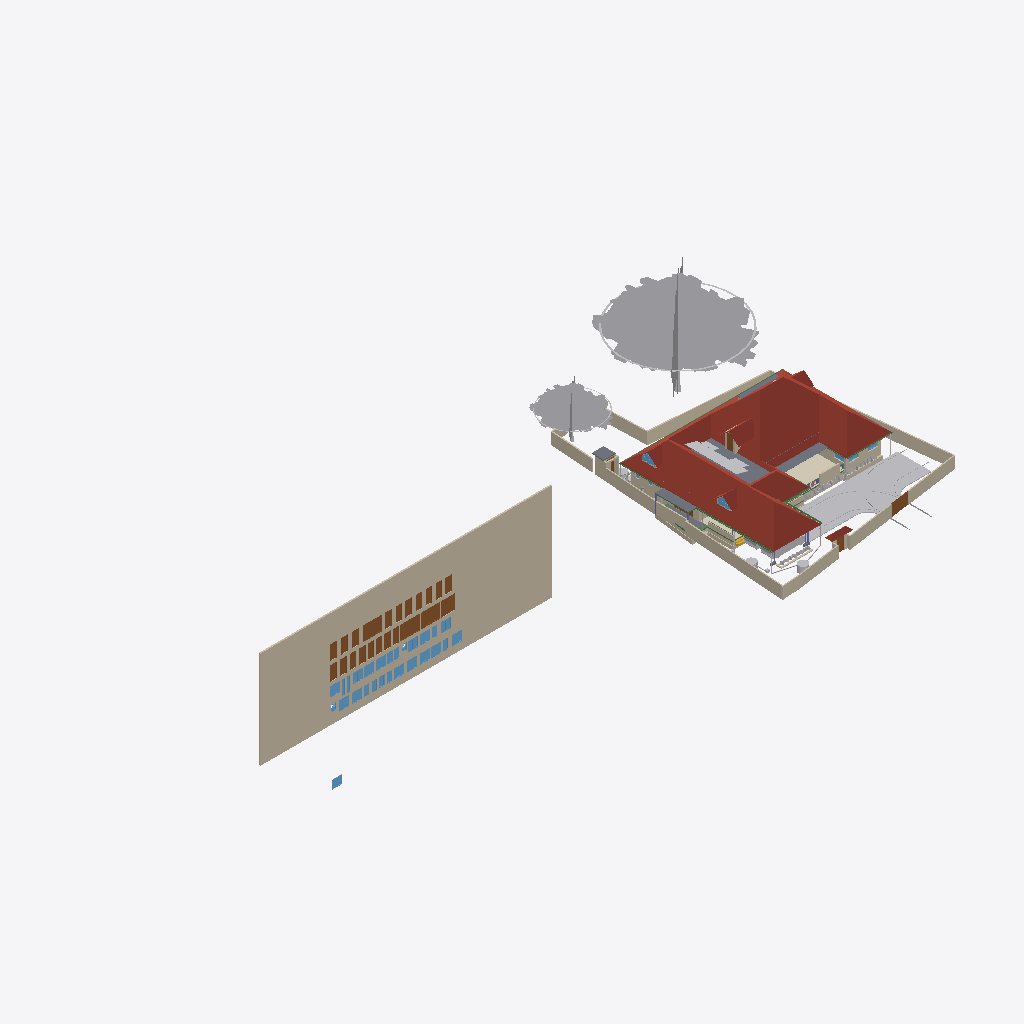
Isometric view of an IFC building model (IFC-SPF (STEP), schema IFC4X3, length unit metre), seen from the south-west, elements coloured by IFC class (only those large enough to see are counted): 39 walls (beige), 32 windows (light blue), 28 doors (brown), 20 other elements (light grey), 7 beams (green), 6 roofs (red-brown), 6 slabs (grey), 1 covering (cream), 1 stair flight (yellow).
Extent 101.4 m × 45.0 m × 24.6 m (x, y, z). Storeys (10): Footing at -0.87 m; 00 at 0.00 m; Verandah at 0.00 m; Plumbing at 0.00 m; Electrical at 0.00 m; GF at 0.45 m; GFLintel at 2.55 m; FF at 3.45 m; schedule at 5.00 m; FFtop at 5.70 m. Elements (1228): 279 IfcWall, 250 IfcBeam, 90 IfcSystemFurnitureElement, 84 IfcPipeSegment, 59 IfcFurniture, 53 IfcWindow, 50 IfcDoor, 50 IfcReinforcingBar, 48 IfcCovering, 44 IfcColumn, 29 IfcGeographicElement, 23 IfcDistributionChamberElement.

HEADER;
FILE_DESCRIPTION(('ViewDefinition[DesignTransferView]'),'2;1');
FILE_NAME('Sreekesh.ifc','2026-04-21T22:59:53+05:30',(),(),'IfcOpenShell 0.8.5','Bonsai 0.8.5','Nobody');
FILE_SCHEMA(('IFC4X3'));
ENDSEC;
DATA;
#1=IFCPROJECT('0aPvmvJuf5owphcfiKWAsN',$,'My Project',$,$,$,$,(#14,#26),#9);
#30=IFCSITE('3jTVXq97zE2OZTfzZH9iYT',$,'My Site',$,$,#53,$,$,$,$,$,$,$,$);
#211744=IFCSITE('2pH2ecD1v9bgK8psTEcl$_',$,'Site',$,$,#211760,#211754,$,$,(8,52,49,300000),(76,38,36,300000),$,$,$);
#36=IFCBUILDING('3Bt1MypEf4fuqFfshm9kTs',$,'My Building',$,$,#59,$,$,$,$,$,$);
#333137=IFCBUILDING('2u05Cn$TD6OPdaLJzvNsxO',$,'GFWall',$,$,#333157,$,$,$,$,$,$);
#339211=IFCBUILDING('002Xt49mzDahM74jmffgUi',$,'GF-P',$,$,#339231,$,$,$,$,$,$);
#42=IFCBUILDINGSTOREY('3Yt8GBe1vE1Byt_$JKaQnQ',$,'GF',$,$,#7313,$,$,$,$);
#8023=IFCBUILDINGSTOREY('3LNq90aff4Xhn4xfthWyFx',$,'00',$,$,#8039,$,$,$,$);
#71986=IFCBUILDINGSTOREY('1ZF$IMkzjA5efl8XVVA8ry',$,'FFtop',$,$,#72046,$,$,$,$);
#72129=IFCBUILDINGSTOREY('1Nt2vvvNTB5u0X$NIke4ti',$,'GFLintel',$,$,#280967,$,$,$,$);
#83382=IFCBUILDINGSTOREY('2do7yjy$r1eOSN7_GxsK9f',$,'FF',$,$,#83409,$,$,$,$);
#301077=IFCBUILDINGSTOREY('1n3LFyF6X708Cvo1r86gbR',$,'Footing',$,$,#301097,$,$,$,$);
#360055=IFCBUILDINGSTOREY('2kU8qRmBnF7foRmD37T33I',$,'Verandah',$,$,#360071,$,$,$,$);
#367233=IFCBUILDINGSTOREY('3r39yX7tr10xAjP1zlM9FN',$,'Plumbing',$,$,#367249,$,$,$,$);
#436766=IFCBUILDINGSTOREY('2CUKbd$of0Yx1yz6tYDaJY',$,'schedule',$,$,#436793,$,$,$,$);
#442969=IFCBUILDINGSTOREY('0sffW$JV12jOzJZIPBAWvQ',$,'Electrical',$,$,#442985,$,$,$,$);
#436236=IFCWALL('0fO5bxiLf2rPrmsDIadgTP',$,'Wall',$,$,#436798,#436242,$,$);
#389380=IFCROOF('2YQzS8qNnFqRTnIlyQr$6O',$,'Roof',$,$,#389458,#389379,$,.HIP_ROOF.);
#158109=IFCGEOGRAPHICELEMENT('1ICn9VC11DLu$jSeyjW6na',$,'GeographicElement',$,$,#159277,#158141,$,$);
#363541=IFCCOURSE('0hYJyXEsXANxqeScN2ddTn',$,'Course',$,$,#364727,#363556,$,$);
#158156=IFCGEOGRAPHICELEMENT('2JlHSkVhjCZPlJyc1W8A6K',$,'GeographicElement',$,$,#159282,#158188,$,$);
#285749=IFCWALL('23M4dZECv7RPP4RWKkyrhY',$,'Wall.082',$,$,#435018,#285760,$,$);
#65997=IFCWALL('1DC2$ngnnDR8Q9h6mAR0js',$,'Wall',$,$,#345521,#66003,$,$);
#222195=IFCWALL('2ixJvC9dH599amejUM2w6G',$,'Wall',$,$,#293165,#222215,$,$);
#66022=IFCWALL('2FUeR5sFb9uwjJGdeVWABU',$,'Wall',$,$,#431152,#66028,$,$);
#345031=IFCCOVERING('3RPlCoLTXEkg2LQ5VmhLHT',$,'Covering',$,$,#361378,#345042,$,$);
#226167=IFCWALL('1JVywoPUH41xuuLQv_Mf23',$,'Wall.082',$,$,#434788,#226178,$,$);
#5763=IFCSLAB('2k1_QIQ_vEheGYBKPFgtqG',$,'Slab',$,$,#339798,#5774,$,$);
#65878=IFCWALL('1RxXXtAKb3$uqm3spal5Ab',$,'Wall.049',$,$,#434824,#65884,$,$);
#110356=IFCWALL('3Jc2L501zCIf2lBfrewdbK',$,'Wall',$,$,#434868,#110367,$,$);
#345472=IFCWALL('0yhntx_XHBtOwqFxJIUy0e',$,'Wall.082',$,$,#345566,#345483,$,$);
#219358=IFCROOF('2NvTBbesP9PgYEhMlxRBaG',$,'Roof',$,$,#219414,#219392,$,.GABLE_ROOF.);
#106476=IFCSLAB('3SWoLdiHLDExF96lrfPbJY',$,'Slab',$,$,#280977,#106487,$,$);
#285691=IFCWALL('3FXX66X1H7gQUhINB1ZqHj',$,'Wall.082',$,$,#434912,#285702,$,$);
#2872=IFCWALL('0VICnwrYLCM9IhHcjSiD9g',$,'Wall',$,$,#333268,#2879,$,$);
#106448=IFCSLAB('1GhnzeWbD1FR$mVw6S$mla',$,'Slab',$,$,#280972,#106464,$,$);
#470777=IFCDOOR('0t87$1_hz87gsqjjPaod5f',$,'Door',$,$,#471132,#474671,'20',2.09999990463257,1.20000004768372,$,$,$);
#470811=IFCDOOR('2sEs1R1lb5Jhf2YwHu_NhE',$,'Door',$,$,#471147,#474708,'21',2.09999990463257,1.20000004768372,$,$,$);
#437505=IFCDOOR('3Vw79$mJ981wtZ4gjDcwpp',$,'Door',$,$,#441913,#474619,'04',2.09999990463257,1.20000004768372,$,$,$);
#146729=IFCVEHICLE('0zRPRsukT96P6cuFPGiKs1',$,'Vehicle',$,$,#189086,#146742,$,$);
#3151=IFCWALL('2frHB1bR9FtP23RXamn7Ko',$,'Wall',$,$,#333488,#3162,$,$);
#447852=IFCWALL('0EZ9GCYTb6leSOQLswptQu',$,'Wall',$,$,#448349,#447872,$,$);
#109955=IFCWALL('0m53cJKujAOwiy8OxGf4Uf',$,'Wall',$,$,#434806,#109966,$,$);
#218560=IFCROOF('2C1nQ2OAXBdxxnXR0n9JKC',$,'Roof',$,$,#218716,#218594,$,.GABLE_ROOF.);
#217997=IFCROOF('2hcpXsHbj3E8lTGOwf_Twb',$,'Roof',$,$,#357861,#218003,$,.GABLE_ROOF.);
#116735=IFCDOOR('1dZUIR_mr60wAZddeiCYTI',$,'Door',$,$,#281598,#116767,$,1.79999995231628,3.0,$,$,$);
#3520=IFCWALL('1kfIyPN_b4JPSDED46DDvv',$,'Wall',$,$,#333253,#3526,$,$);
#218717=IFCROOF('1hzKHTNaL00O8K0DSnXvur',$,'Roof',$,$,#218864,#218751,$,.GABLE_ROOF.);
#117585=IFCSLAB('00nkzVGuT6heoHGHN6WRGv',$,'Slab',$,$,#369021,#117596,$,$);
#309185=IFCWALL('1RTxTTrCL8QeAofqzjoycv',$,'Wall',$,$,#314935,#309196,$,$);
#389139=IFCBEAM('38yYLt849AL9vMzuf_qlJY',$,'Beam',$,$,#389209,#389138,$,$);
#219564=IFCSLAB('3MJkxlHa9Ayv5Szi0695pa',$,'Slab',$,$,#351081,#219578,$,$);
#110251=IFCROOF('2Ww7svPQzEgA_fCzhmYus_',$,'Roof',$,$,#363446,#110283,$,.HIP_ROOF.);
#117253=IFCWALL('2NQIKohcDAsQMbNSTdACJd',$,'Wall.049',$,$,#498566,#117264,$,$);
#330794=IFCSLAB('2m4RWmARb8ng3Ygm017ww6',$,'Slab',$,$,#332135,#330805,$,$);
#388788=IFCBEAM('0CBrXPli9CuuYJqAxGAoT2',$,'Beam',$,$,#389194,#388787,$,$);
#332304=IFCWALL('0ZmojOdCnDxP$iDjWVcZ2G',$,'Wall',$,$,#360087,#332324,$,$);
#72992=IFCWALL('0nKeLZCI54WeIG0cLfl1fW',$,'Wall',$,$,#368846,#73003,$,$);
#432857=IFCWASTETERMINAL('291ZfaJMX2QgzA0yx6Dgbh',$,'WasteTerminal',$,$,#433019,#432868,$,$);
#436799=IFCDOOR('0XlfQQ3kH9bQ4xqE2F$NJd',$,'Door',$,$,#469873,#469836,'01',2.09999990463257,1.20000004768372,$,$,$);
#437395=IFCDOOR('2VOTDILfv12gFz9g4dV8WW',$,'Door',$,$,#441733,#469884,'02',2.09999990463257,1.20000004768372,$,$,$);
#438103=IFCDOOR('1W4kbGnrf4BviYzt90euy7',$,'Door',$,$,#470165,#470128,'05',2.09999990463257,1.20000004768372,$,$,$);
#438650=IFCDOOR('3J6pX7wADBiwY7pVd53n9u',$,'Door',$,$,#441928,#470206,'07',2.09999990463257,1.20000004768372,$,$,$);
#439712=IFCDOOR('1r8n9ueob9YhwGM$AZbf6r',$,'Door',$,$,#441958,#470337,'13',2.09999990463257,1.20000004768372,$,$,$);
#439877=IFCDOOR('1ohfLK289CGQgvLo23Ub_B',$,'Door',$,$,#441793,#470397,'15',2.09999990463257,1.20000004768372,$,$,$);
#470845=IFCDOOR('0EBcwWEG1BLfBC_Rm2jIl2',$,'Door',$,$,#471162,#471221,'47',2.09999990463257,1.20000004768372,$,$,$);
#116971=IFCWALL('08FBn4OWj7ogBqhIhITLuq',$,'Wall.049',$,$,#498581,#116982,$,$);
#440168=IFCDOOR('05ygje8oDCM8k$DCM_FIgq',$,'Door',$,$,#471102,#468448,'18',2.09999990463257,1.20000004768372,$,$,$);
#437450=IFCDOOR('37YLLyO1T0MRzd$WfncXke',$,'Door',$,$,#441748,#469917,'03',2.09999990463257,1.20000004768372,$,$,$);
#439176=IFCDOOR('1NZwsCyRPA_Rvuq6ikN8ou',$,'Door',$,$,#441943,#470277,'11',2.09999990463257,1.20000004768372,$,$,$);
#439604=IFCDOOR('0QS2XabDX52xoB56jEdYKn',$,'Door',$,$,#441868,#470307,'12',2.09999990463257,1.20000004768372,$,$,$);
#470879=IFCDOOR('3uBzIOBwv9KRz8nGRgS45n',$,'Door',$,$,#471177,#471251,'48',2.09999990463257,1.20000004768372,$,$,$);
#472419=IFCWINDOW('0GCLM9tzbEz8ByjWX9sRRM',$,'Window',$,$,#472473,#472433,'26',1.29999995231628,1.54999995231628,$,$,$);
#473039=IFCWINDOW('3I0jIeasz9bPnd$EPsjU7w',$,'Window',$,$,#473758,#473053,'34',1.29999995231628,1.54999995231628,$,$,$);
#473187=IFCWINDOW('2n3dOUsTbEjAw1t_1b0qHk',$,'Window',$,$,#473241,#473201,'37',1.29999995231628,1.54999995231628,$,$,$);
#473644=IFCWINDOW('0qPJyvNrnBPOwoE6u111LD',$,'Window',$,$,#473768,#473658,'45',1.29999995231628,1.54999995231628,$,$,$);
#473589=IFCWINDOW('1lZG8N2onCAgw6Wp2oBrNS',$,'Window',$,$,#473643,#473603,'44',1.29999995231628,1.54999995231628,$,$,$);
#473774=IFCWINDOW('0z6Mla7555BeT2xgOSIEjn',$,'Window',$,$,#473828,#473788,'47',1.29999995231628,1.54999995231628,$,$,$);
#472356=IFCWINDOW('0ryRUBqR17Fvdx1isygBpA',$,'Window',$,$,#472418,#472378,'25',1.29999995231628,1.54999995231628,$,$,$);
#472474=IFCWINDOW('1MxAzrC09ESQOos8fKjYKU',$,'Window',$,$,#472528,#472488,'27',1.29999995231628,1.54999995231628,$,$,$);
#472861=IFCWINDOW('3UJpKkISXCVxpeMHT8_AWt',$,'Window',$,$,#472894,#472875,'31',1.29999995231628,1.54999995231628,$,$,$);
#472929=IFCWINDOW('3ZxmguW$r6rgD8U6rsHeov',$,'Window',$,$,#473033,#472943,'32',1.29999995231628,1.54999995231628,$,$,$);
#473479=IFCWINDOW('28ovQprHX7H9ZCBnrN8ydw',$,'Window',$,$,#473533,#473493,'42',1.29999995231628,1.54999995231628,$,$,$);
#473534=IFCWINDOW('11Ns6xH_X2POblD9oamnOW',$,'Window',$,$,#473588,#473548,'43',1.29999995231628,1.54999995231628,$,$,$);
#441389=IFCWINDOW('1uIrQzLwb0FBf4o$gkmCiN',$,'Window',$,$,#442003,#472145,'22',1.29999995231628,1.54999995231628,$,$,$);
#473132=IFCWINDOW('0ewWO9aRTEiu2DgmtsmmdL',$,'Window',$,$,#473186,#473146,'36',1.29999995231628,1.54999995231628,$,$,$);
#441361=IFCWINDOW('3rxiGfLv100Og8luFZP7ej',$,'Window',$,$,#441388,#441369,$,1.29999995231628,1.54999995231628,$,$,$);
#438910=IFCDOOR('2_EdLDw6f7cw9b3egCOt52',$,'Door',$,$,#441778,#469244,'10',2.09999990463257,1.20000004768372,$,$,$);
#328429=IFCWALL('2kbqNKfzvEQ9JHWg3KnlRz',$,'Wall',$,$,#360107,#328449,$,$);
#438749=IFCDOOR('0$8DVY4oP3JO_c4OhxM5aR',$,'Door',$,$,#441838,#469108,'08',2.09999990463257,1.20000004768372,$,$,$);
#438349=IFCDOOR('2bR2Lz4dfAH9NgHBO7V5eF',$,'Door',$,$,#441823,#470176,'06',2.09999990463257,1.20000004768372,$,$,$);
#438848=IFCDOOR('2HPJSE6uf7U8CSmEi_m1ZG',$,'Door',$,$,#441853,#470236,'09',2.09999990463257,1.20000004768372,$,$,$);
#439989=IFCDOOR('0D4N6xcBrEcv7IQhny9OtU',$,'Door',$,$,#471087,#470427,'16',2.09999990463257,1.20000004768372,$,$,$);
#440204=IFCDOOR('0HjACDWSL4vgj3$kRw90ep',$,'Door',$,$,#471072,#470496,'19',2.09999990463257,1.20000004768372,$,$,$);
#439815=IFCDOOR('2VNwutCjrDBfJLcvmkUCbO',$,'Door',$,$,#441883,#470367,'14',2.09999990463257,1.20000004768372,$,$,$);
#440030=IFCDOOR('3KL$NcU1T879eGRiUWCmhA',$,'Door',$,$,#471117,#470457,'17',2.09999990463257,1.20000004768372,$,$,$);
#146896=IFCDOOR('233Y4LKh93tgjzr0JDxIFw',$,'Door',$,$,#348594,#468928,$,2.09999990463257,1.20000004768372,$,$,$);
#70155=IFCVEHICLE('3fs_92XJnE9xh12t4cEAUA',$,'Vehicle',$,$,#189081,#70187,$,$);
#206723=IFCBUILDINGELEMENTPROXY('2K1LMOkm11dBWSaNfDUHsX',$,'BuildingElementProxy',$,$,#207458,#206736,$,$);
#327474=IFCWALL('2U4iGMjzz8RwTIGrH2ENgx',$,'Wall',$,$,#360262,#327494,$,$);
#111610=IFCDOOR('0JnVCEbZ93QxaghwOdNV45',$,'Door',$,$,#222491,#363404,$,2.09999990463257,1.20000004768372,$,$,$);
#357747=IFCWINDOW('0unPHkQknB1wc7pxPHjPGP',$,'Window',$,$,#357842,#357760,$,$,$,$,$,$);
#388576=IFCBEAM('2yIyVaMgz8tR0CuDvbao9K',$,'Beam',$,$,#389174,#388575,$,$);
#101757=IFCWALL('3Re5U6AfH5hRjhCU8HzlUQ',$,'Wall',$,$,#149415,#101777,$,$);
#218541=IFCWINDOW('21qcPfDRT2hPC8Z6tF6XzK',$,'Window',$,$,#218697,#218554,$,$,$,$,$,$);
#106524=IFCSOLARDEVICE('3S6vjv$5jE1uGxlQ_RICMy',$,'SolarDevice',$,$,#120309,#106556,$,$);
#433626=IFCWASTETERMINAL('0Ad29SWDzBMQDSnJqygR91',$,'WasteTerminal',$,$,#434503,#433637,$,$);
#455969=IFCWALL('10vr2jrxH5u9xDp2P5Tk9Y',$,'Wall',$,$,#465902,#455989,$,$);
#497694=IFCWASTETERMINAL('1XuilkAkDB38OuZ8CHnFJv',$,'WasteTerminal',$,$,#497872,#497705,$,$);
#106561=IFCSOLARDEVICE('2N7C3uFTr0ovBcfJ26O6Lk',$,'SolarDevice',$,$,#120314,#106578,$,$);
#106579=IFCSOLARDEVICE('1xWH0eIEnB$BgsSW0yRufF',$,'SolarDevice',$,$,#120319,#106596,$,$);
#106615=IFCSOLARDEVICE('0CbIHREHr2w9gh5lx0_n0D',$,'SolarDevice',$,$,#120329,#106632,$,$);
#106651=IFCSOLARDEVICE('3GkHrXcpz9luFJaFckT4XJ',$,'SolarDevice',$,$,#120339,#106668,$,$);
#106633=IFCSOLARDEVICE('3nYAYQFdT0Hu3774nkbnMA',$,'SolarDevice',$,$,#120334,#106650,$,$);
#106597=IFCSOLARDEVICE('1JeFrLyoz5IhCtXWc_EtwE',$,'SolarDevice',$,$,#120324,#106614,$,$);
#106669=IFCSOLARDEVICE('3CH4PS5oz4_xvHOpIILxvJ',$,'SolarDevice',$,$,#120344,#106686,$,$);
#106913=IFCSOLARDEVICE('3N6FBuwFX6eRZQfWUTehiA',$,'SolarDevice',$,$,#120354,#106930,$,$);
#106895=IFCSOLARDEVICE('3hGn0pNNz3NwRu5qnQ1KkQ',$,'SolarDevice',$,$,#120349,#106912,$,$);
#189522=IFCBUILDINGELEMENTPROXY('2fyH_FbBX1$e0RliKTBWRO',$,'BuildingElementProxy',$,$,#205917,#189554,$,$);
#472529=IFCWINDOW('1T4xVqsNn09Q7QANEos0xY',$,'Window',$,$,#472632,#472587,'28',1.29999995231628,1.54999995231628,$,$,$);
#473374=IFCWINDOW('2BTWCkad52rRnR2lhAJRnt',$,'Window',$,$,#473428,#473388,'40',1.29999995231628,1.54999995231628,$,$,$);
#388934=IFCBEAM('02028txQrArOf6QyRmi8S_',$,'Beam',$,$,#389199,#388933,$,$);
#388502=IFCBEAM('35uj72bWH5VeeE5oLL9s_t',$,'Beam',$,$,#389164,#388501,$,$);
#65947=IFCWALL('08s$eE7qfC1vtHJbeTdsNK',$,'Wall',$,$,#434943,#65953,$,$);
#41688=IFCSTAIRFLIGHT('0VcD2gJAfBIuw$lMxDzKKO',$,'StairFlight',$,$,#283276,#118718,$,2,1,0.150000005960464,0.25,.STRAIGHT.);
#329035=IFCWALL('2$n50xrj53zPnnhI4Jq0HX',$,'Wall',$,$,#360082,#329055,$,$);
#389073=IFCBEAM('1SW1UMPTn6IukCzEsXMMce',$,'Beam',$,$,#389204,#389072,$,$);
#110674=IFCWALL('1a_hfYQo5DRgtEum677ZGl',$,'Wall',$,$,#292365,#110685,$,$);
#473429=IFCWINDOW('2dzOHbFk98Zx2bSaCiLBYU',$,'Window',$,$,#473698,#473443,'41',1.29999995231628,1.54999995231628,$,$,$);
#472633=IFCWINDOW('0Zl2gE8_586PvBdKooVPGr',$,'Window',$,$,#472761,#472691,'29',1.29999995231628,1.54999995231628,$,$,$);
#473242=IFCWINDOW('1gX6TXdPf9AO4DNYBx2gS1',$,'Window',$,$,#473318,#473278,'38',1.29999995231628,1.54999995231628,$,$,$);
#473319=IFCWINDOW('1zR4pmTQH9$B7C01p1Qh6Y',$,'Window',$,$,#473373,#473333,'39',1.29999995231628,1.54999995231628,$,$,$);
#473699=IFCWINDOW('2YOiOVaET4gOMuWXCG8Xoa',$,'Window',$,$,#473773,#473713,'46',1.29999995231628,1.54999995231628,$,$,$);
#472979=IFCWINDOW('2zT7vXKsv2yOLSfm2klIRE',$,'Window',$,$,#473038,#472993,'33',1.29999995231628,1.54999995231628,$,$,$);
#472315=IFCWINDOW('0x22XexIv8lx4ALyuFep0N',$,'Window',$,$,#472355,#472329,'24',1.29999995231628,1.54999995231628,$,$,$);
#472233=IFCWINDOW('2o4E9pPUr5tvLXhqGsnN5n',$,'Window',$,$,#472314,#472270,'23',1.29999995231628,1.54999995231628,$,$,$);
#282729=IFCWALL('0L3wrSYBnA$xcRhMJRWK$N',$,'Wall',$,$,#368901,#282740,$,$);
#455733=IFCWALL('1_lkS15SzFbRpeNiLwhyGU',$,'Wall',$,$,#457028,#455753,$,$);
#4009=IFCWALL('2lHSG51rHEfeNsY_Rnf304',$,'Wall',$,$,#333173,#4020,$,$);
#111126=IFCWALL('11fiDOfq54uheWI4ur$p_M',$,'Wall',$,$,#292347,#111137,$,$);
#106931=IFCWALL('3FavAtlwfE4e0lW5aUJqLs',$,'Wall',$,$,#348589,#106942,$,$);
#26789=IFCDOOR('3HF$fS8tX7kw4y81dHWRkr',$,'Door',$,$,#496618,#26820,'04',2.25,3.0,$,$,$);
#332235=IFCWALL('0WW$1fAGf3sAubsqiDgRRp',$,'Wall',$,$,#360287,#332255,$,$);
#117669=IFCDOOR('1Oy85YKxL61PqzyfMMUgcU',$,'Door',$,$,#498586,#469078,$,2.09999990463257,1.0,$,$,$);
#117002=IFCWALL('2_YAAq8JL4QhCYm3Y6yZZ5',$,'Wall.049',$,$,#498571,#117013,$,$);
#329144=IFCWALL('0XJHmtTfD6sBELqtXy9e2a',$,'Wall',$,$,#360132,#329164,$,$);
#29270=IFCWINDOW('3GxmHADO1DPPnexShW0xza',$,'Window',$,$,#339838,#99898,'44',1.29999995231628,1.54999995231628,$,$,$);
#99476=IFCWINDOW('0bWf0UbSH5vA18P2wXez2A',$,'Window',$,$,#339853,#99508,'42',1.29999995231628,1.54999995231628,$,.DOUBLE_PANEL_VERTICAL.,$);
#332339=IFCWALL('06RbKfkVLAig0EUUJcdLY6',$,'Wall',$,$,#360122,#332359,$,$);
#102232=IFCWALL('3BbLnMq0r7ivvaULYjF4Vv',$,'Wall',$,$,#348558,#102243,$,$);
#473089=IFCWINDOW('1_tLJRJAbCSei9XUsefKNp',$,'Window',$,$,#473763,#473103,'35',1.29999995231628,1.54999995231628,$,$,$);
#24945=IFCWINDOW('0pIOr8Fwn768Q5gngNrD$h',$,'Window',$,$,#363051,#99803,'43',1.29999995231628,1.54999995231628,$,.DOUBLE_PANEL_VERTICAL.,$);
#327285=IFCWALL('1vo4h6gUf99v7g_hI2dwLe',$,'Wall',$,$,#360257,#327305,$,$);
#49227=IFCBEAM('2GaElzDELAMf9uZ0HgoOwe',$,'Beam',$,$,#213055,#49238,$,$);
#472762=IFCWINDOW('1GHGaSiXnFWuxMJhhdjlFz',$,'Window',$,$,#472860,#472799,'30',1.29999995231628,1.54999995231628,$,$,$);
#327173=IFCWALL('3mDEA8Yi18fQRbhOE3km0k',$,'Wall',$,$,#360267,#327193,$,$);
ENDSEC;
